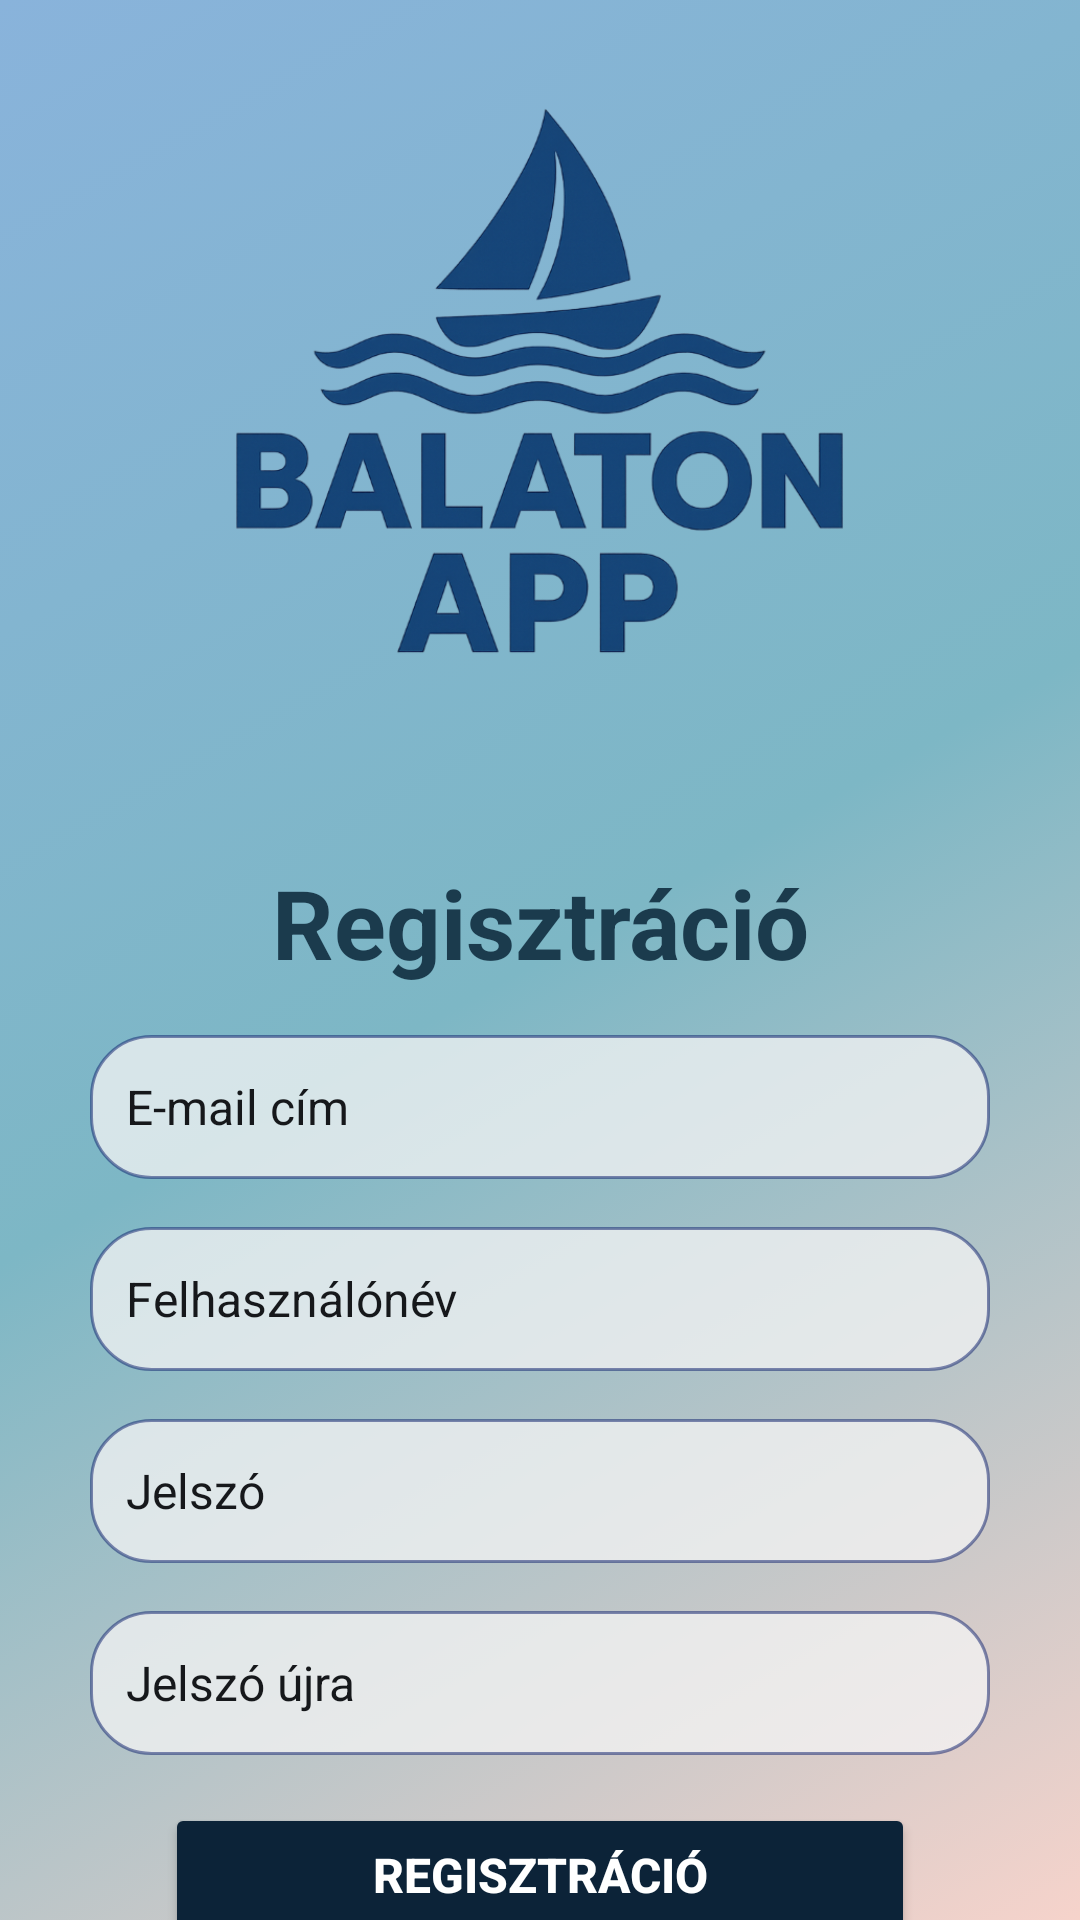

Write the Android layout XML for this screen, with the resource values it uses.
<!-- AndroidManifest.xml: application theme Theme.BalatonApp -->
<!-- res/layout/activity_register.xml -->
<?xml version="1.0" encoding="utf-8"?>
<androidx.constraintlayout.widget.ConstraintLayout
    xmlns:android="http://schemas.android.com/apk/res/android"
    xmlns:app="http://schemas.android.com/apk/res-auto"
    xmlns:tools="http://schemas.android.com/tools"
    android:id="@+id/register"
    android:background="@drawable/background_color"
    android:layout_width="match_parent"
    android:layout_height="match_parent"
    tools:context=".RegisterActivity">

    <ImageView
        android:id="@+id/headerImage"
        android:layout_width="250dp"
        android:layout_height="250dp"
        android:layout_marginTop="20dp"
        android:scaleType="fitCenter"
        android:src="@drawable/balaton_app"
        android:contentDescription="@string/my_image_description"
        android:alpha="1"
        app:layout_constraintTop_toTopOf="parent"
        app:layout_constraintStart_toStartOf="parent"
        app:layout_constraintEnd_toEndOf="parent" />

    <TextView
        android:id="@+id/registrationHeader"
        android:layout_width="0dp"
        android:layout_height="wrap_content"
        android:layout_marginTop="16dp"
        android:gravity="center"
        android:text="@string/registration_title"
        android:textColor="#1B3B4D"
        android:textSize="32sp"
        android:textStyle="bold"
        app:layout_constraintTop_toBottomOf="@id/headerImage"
        app:layout_constraintStart_toStartOf="parent"
        app:layout_constraintEnd_toEndOf="parent" />

    <EditText
        android:id="@+id/editTextEmailRegistration"
        android:minWidth="300dp"
        android:layout_width="wrap_content"
        android:layout_height="wrap_content"
        android:minHeight="48dp"
        android:layout_marginTop="16dp"
        android:layout_marginStart="32dp"
        android:layout_marginEnd="32dp"
        android:background="@drawable/edittext_background"
        android:hint="@string/email"
        android:inputType="textEmailAddress"
        android:autofillHints="emailAddress"
        android:padding="12dp"
        android:textColor="#000000"
        android:textColorHint="#16181B"
        android:textSize="16sp"
        app:layout_constraintTop_toBottomOf="@id/registrationHeader"
        app:layout_constraintStart_toStartOf="parent"
        app:layout_constraintEnd_toEndOf="parent" />

    <EditText
        android:id="@+id/editTextFullName"
        android:minWidth="300dp"
        android:layout_width="wrap_content"
        android:layout_height="wrap_content"
        android:minHeight="48dp"
        android:layout_marginTop="16dp"
        android:layout_marginStart="32dp"
        android:layout_marginEnd="32dp"
        android:background="@drawable/edittext_background"
        android:hint="@string/fullName"
        android:inputType="textPersonName"
        android:autofillHints="name"
        android:padding="12dp"
        android:textColor="#000000"
        android:textColorHint="#16181B"
        android:textSize="16sp"
        app:layout_constraintTop_toBottomOf="@id/editTextEmailRegistration"
        app:layout_constraintStart_toStartOf="parent"
        app:layout_constraintEnd_toEndOf="parent" />

    <EditText
        android:id="@+id/editTextPassword"
        android:minWidth="300dp"
        android:layout_width="wrap_content"
        android:layout_height="wrap_content"
        android:minHeight="48dp"
        android:layout_marginTop="16dp"
        android:layout_marginStart="32dp"
        android:layout_marginEnd="32dp"
        android:background="@drawable/edittext_background"
        android:hint="@string/password"
        android:inputType="textPassword"
        android:autofillHints="password"
        android:padding="12dp"
        android:textColor="#000000"
        android:textColorHint="#16181B"
        android:textSize="16sp"
        app:layout_constraintTop_toBottomOf="@id/editTextFullName"
        app:layout_constraintStart_toStartOf="parent"
        app:layout_constraintEnd_toEndOf="parent" />

    <EditText
        android:id="@+id/editTextPasswordAgain"
        android:minWidth="300dp"
        android:layout_width="wrap_content"
        android:layout_height="wrap_content"
        android:minHeight="48dp"
        android:layout_marginTop="16dp"
        android:layout_marginStart="32dp"
        android:layout_marginEnd="32dp"
        android:background="@drawable/edittext_background"
        android:hint="@string/passwordAgain"
        android:inputType="textPassword"
        android:autofillHints="password"
        android:padding="12dp"
        android:textColor="#000000"
        android:textColorHint="#16181B"
        android:textSize="16sp"
        app:layout_constraintTop_toBottomOf="@id/editTextPassword"
        app:layout_constraintStart_toStartOf="parent"
        app:layout_constraintEnd_toEndOf="parent" />

    <Button
        android:id="@+id/registrationButton"
        android:contentDescription="@string/registration_button_description"
        android:minWidth="250dp"
        android:layout_width="wrap_content"
        android:layout_height="wrap_content"
        android:layout_marginTop="16dp"
        android:layout_marginStart="48dp"
        android:layout_marginEnd="48dp"
        android:backgroundTint="@color/button_color"
        android:padding="12dp"
        android:text="@string/registration"
        android:textColor="#FFFFFF"
        android:textSize="16sp"
        android:textStyle="bold"
        tools:ignore="SpeakableTextPresent"
        app:layout_constraintTop_toBottomOf="@id/editTextPasswordAgain"
        app:layout_constraintStart_toStartOf="parent"
        app:layout_constraintEnd_toEndOf="parent" />

    <Button
        android:id="@+id/backButton"
        android:minWidth="250dp"
        android:layout_width="wrap_content"
        android:layout_height="wrap_content"
        android:layout_marginTop="8dp"
        android:layout_marginStart="48dp"
        android:layout_marginEnd="48dp"
        android:text="@string/back"
        android:backgroundTint="@color/button_color"
        android:textColor="#FFFFFF"
        android:textStyle="bold"
        tools:ignore="SpeakableTextPresent"
        app:layout_constraintTop_toBottomOf="@id/registrationButton"
        app:layout_constraintStart_toStartOf="parent"
        app:layout_constraintEnd_toEndOf="parent" />

</androidx.constraintlayout.widget.ConstraintLayout>
<!-- resources referenced by this layout -->
<resources>
  <color name="button_color">#0C2338</color>
  <!-- drawable background_color (drawable) -->
  <?xml version="1.0" encoding="utf-8"?>
  <selector xmlns:android="http://schemas.android.com/apk/res/android">
      <item>
          <shape>
              <gradient
                  android:startColor="#F6D3CB"
                  android:centerColor="#7DB7C5"
                  android:endColor="#89B3DB"
                  android:angle="135"/>
          </shape>
      </item>
  </selector>
  <!-- drawable balaton_app: png bitmap (drawable, 186230 bytes) -->
  <!-- drawable edittext_background (drawable) -->
  <?xml version="1.0" encoding="utf-8"?>
  <shape xmlns:android="http://schemas.android.com/apk/res/android"
      android:shape="rectangle">
      <solid android:color="#BFF4F4F4"/>
      <stroke android:width="1dp" android:color="#800C1F6D"/>
      <corners android:radius="20dp"/>
      <padding
          android:left="10dp"
          android:top="10dp"
          android:right="10dp"
          android:bottom="10dp" />
  </shape>
  <string name="back">Vissza</string>
  <string name="email">E-mail cím</string>
  <string name="fullName">Felhasználónév</string>
  <string name="my_image_description">Main header picture</string>
  <string name="password">Jelszó</string>
  <string name="passwordAgain">Jelszó újra</string>
  <string name="registration">Regisztráció</string>
  <string name="registration_button_description">Regisztáció gomb</string>
  <string name="registration_title">Regisztráció</string>
  <style name="Theme.BalatonApp" parent="Base.Theme.BalatonApp" />
  <style name="Base.Theme.BalatonApp" parent="Theme.Material3.Light.NoActionBar">
          
          
          <item name="colorPrimary">@color/button_color</item>
          <item name="colorPrimaryVariant">@color/button_color</item>
          <item name="colorOnPrimary">@android:color/white</item>
  
      </style>
</resources>
